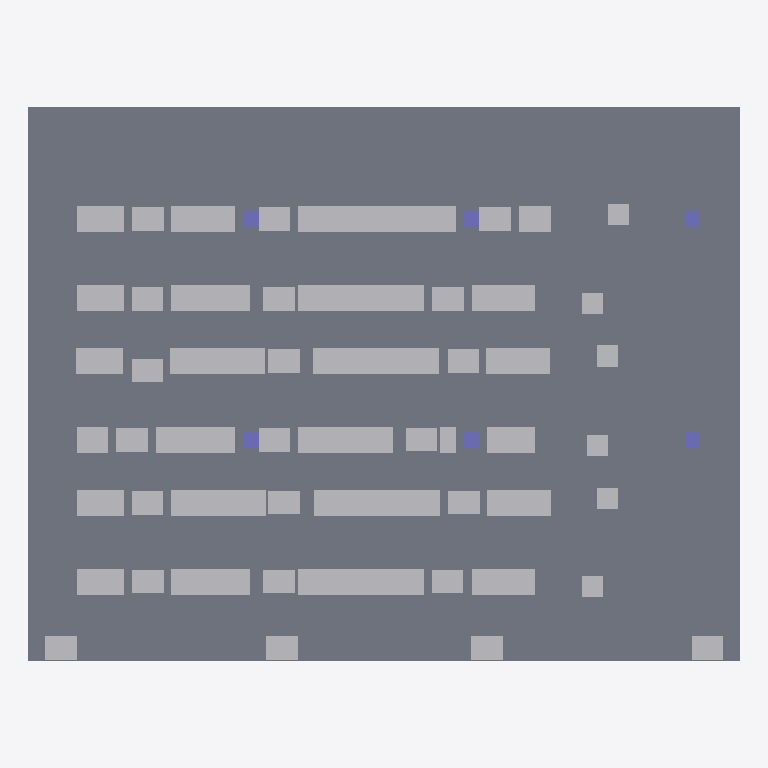
Plan cut of the same IFC building model at storey 'GroundFloor' (level 0.00 m, cut at 1.40 m), seen from above with north up, elements coloured by IFC class: 146 other elements (light grey), 6 columns (violet), 1 slab (grey). Cut surfaces are drawn darker.
Extent 27.0 m × 21.0 m × 4.3 m (x, y, z). Storeys (1): GroundFloor at 0.00 m. Elements (208): 118 IfcFurniture, 39 IfcPipeSegment, 22 IfcFlowTerminal, 16 IfcCableCarrierSegment, 6 IfcColumn, 6 IfcFlowController, 1 IfcSlab.

HEADER;
FILE_DESCRIPTION(('ViewDefinition [CoordinationView]'),'2;1');
FILE_NAME('','2026-11-26T16:19:19',(''),(''),'IfcOpenShell 0.9.0post1+b5e509b','IfcOpenShell 0.9.0post1+b5e509b','');
FILE_SCHEMA(('IFC4'));
ENDSEC;
DATA;
#1=IFCPROJECT('1oTV18cBr9GRCDzvsBhxmj',$,'DataHallProject',$,$,$,$,$,#4);
#5=IFCSITE('072GpnwLb5K8506hrFYpFq',$,'Site',$,$,$,$,$,$,$,$,$,$,$);
#6=IFCBUILDING('1pZO9P$nfAnfHn$e1uG7l2',$,'Building',$,$,$,$,$,$,$,$,$);
#7=IFCBUILDINGSTOREY('036tb52R5BaACq6ULZkInn',$,'GroundFloor',$,$,$,$,$,$,0.0);
#30=IFCSLAB('3N6egn84D6r91YPNNGlX$n',$,'Slab',$,'Floor',#29,#24,$,$);
#135=IFCFLOWTERMINAL('2F0Jq3$Db1TvQ7JKcEeA7k',$,'CRAH-02',$,'CRAH',#134,#129,$);
#165=IFCFLOWTERMINAL('0zACxmf$r6KQIE7RcMqo1q',$,'CRAH-01',$,'CRAH',#164,#159,$);
#150=IFCFLOWTERMINAL('1FeLHi6iDFLQX2Yfvh03eu',$,'CRAH-03',$,'CRAH',#149,#144,$);
#285=IFCFLOWTERMINAL('0n$mSH6_DEgBBQmpVNhkfJ',$,'CRAH-C01',$,'CRAH',#284,#279,$);
#360=IFCFLOWTERMINAL('0JIIpDmSHF_8VaFVFpyaBR',$,'CRAH-D02',$,'CRAH',#359,#354,$);
#405=IFCFLOWTERMINAL('2Q7rUsAxr87glv_EmtZJd6',$,'CRAH-E03',$,'CRAH',#404,#399,$);
#390=IFCFLOWTERMINAL('10dm_yi5T0nBR4YCo8XOHg',$,'CRAH-E02',$,'CRAH',#389,#384,$);
#435=IFCFLOWTERMINAL('3h9eoNCwv9UhaIQGEiw5Cl',$,'CRAH-F03',$,'CRAH',#434,#429,$);
#420=IFCFLOWTERMINAL('0yr5bEsUrCXA8$g5zcIazU',$,'CRAH-F01',$,'CRAH',#419,#414,$);
#180=IFCFLOWTERMINAL('01e4M1D_9EXvyhH7M1FwCK',$,'CRAH-04',$,'CRAH',#179,#174,$);
#240=IFCFLOWTERMINAL('0oq$UIfwv2PBLZ59nzUd9S',$,'CRAH-B01',$,'CRAH',#239,#234,$);
#300=IFCFLOWTERMINAL('0aIGkGam93fOwpOcJV5p8B',$,'CRAH-C02',$,'CRAH',#299,#294,$);
#345=IFCFLOWTERMINAL('3mQTUSHon24xKZkWBwYfIh',$,'CRAH-D03',$,'CRAH',#344,#339,$);
#375=IFCFLOWTERMINAL('3dwTBJjwz39x7vp5NkMAoA',$,'CRAH-E01',$,'CRAH',#374,#369,$);
#450=IFCFLOWTERMINAL('0hC76OUgz8CwrsHm6LNhkw',$,'CRAH-F02',$,'CRAH',#449,#444,$);
#195=IFCFLOWTERMINAL('3KZm$ApG10K9rLYvHmavof',$,'CRAH-A01',$,'CRAH',#194,#189,$);
#225=IFCFLOWTERMINAL('18IDM30lr2FRT5AgzS9bMJ',$,'CRAH-A02',$,'CRAH',#224,#219,$);
#255=IFCFLOWTERMINAL('1xVDZSnnD3tQ$zns2hvmxi',$,'CRAH-B02',$,'CRAH',#254,#249,$);
#270=IFCFLOWTERMINAL('2xaygGDQ1AP9zb3AEgkLAq',$,'CRAH-B03',$,'CRAH',#269,#264,$);
#210=IFCFLOWTERMINAL('11D2LoyuHEjPI9el3Pfuba',$,'CRAH-A03',$,'CRAH',#209,#204,$);
#315=IFCFLOWTERMINAL('0f6YQBcGDBnvA$huh2emSl',$,'CRAH-C03',$,'CRAH',#314,#309,$);
#330=IFCFLOWTERMINAL('3teVVpdzLEMRH1mlT9Je8p',$,'CRAH-D01',$,'CRAH',#329,#324,$);
#510=IFCFLOWCONTROLLER('3LqA5zplD4MgQ55NJKjEQV',$,'PDU-04',$,'PDU',#509,#504,$);
#465=IFCFLOWCONTROLLER('2ufI$5dKj7DBE4OLZ7VYSk',$,'PDU-01',$,'PDU',#464,#459,$);
#495=IFCFLOWCONTROLLER('2QWJUzYSbBBBxuMq_YDAvi',$,'PDU-03',$,'PDU',#494,#489,$);
#480=IFCFLOWCONTROLLER('3rFRiMu2L27vEXU6qAAX$o',$,'PDU-02',$,'PDU',#479,#474,$);
#525=IFCFLOWCONTROLLER('3PKVwrrAz2UQ8iNUOT8uRZ',$,'PDU-05',$,'PDU',#524,#519,$);
#540=IFCFLOWCONTROLLER('3d9XxXibr1IBriCZyXK7Xw',$,'PDU-06',$,'PDU',#539,#534,$);
#570=IFCFURNITURE('0RgXVoJ3vBvu11QUZqeukO',$,'Rack-A-2',$,'Rack',#569,#564,$,$);
#585=IFCFURNITURE('0YjLfg8RDCmfd1F75ILVnf',$,'Rack-A-3',$,'Rack',#584,#579,$,$);
#600=IFCFURNITURE('3o4pqX1CLD89P1oGAdxLbS',$,'Rack-A-4',$,'Rack',#599,#594,$,$);
#630=IFCFURNITURE('0riH67zx5EzRcelzDEDXWJ',$,'Rack-A-6',$,'Rack',#629,#624,$,$);
#615=IFCFURNITURE('2GTpG19Qn04R6P_1kWiCyg',$,'Rack-A-5',$,'Rack',#614,#609,$,$);
#645=IFCFURNITURE('3miuh9A_L1GwJEuhJQsThF',$,'Rack-A-7',$,'Rack',#644,#639,$,$);
#675=IFCFURNITURE('28$M0ABqz5uevpmyVTnjim',$,'Rack-A-9',$,'Rack',#674,#669,$,$);
#705=IFCFURNITURE('3L0Pn9GMH9Iu5qwQOnXcv2',$,'Rack-A-11',$,'Rack',#704,#699,$,$);
#720=IFCFURNITURE('1oxYWEQpX9jAVR_K2uYk8M',$,'Rack-A-12',$,'Rack',#719,#714,$,$);
#735=IFCFURNITURE('1lwTndzDn1_xKDJYFDe0kv',$,'Rack-A-13',$,'Rack',#734,#729,$,$);
#750=IFCFURNITURE('2I3RYrGJb9GvLfKHhBXErd',$,'Rack-A-14',$,'Rack',#749,#744,$,$);
#780=IFCFURNITURE('01TOkxrHn5mQmpaEA1Pkex',$,'Rack-A-16',$,'Rack',#779,#774,$,$);
#810=IFCFURNITURE('3oyeApmdD44RJPFpzFPmCE',$,'Rack-A-18',$,'Rack',#809,#804,$,$);
#825=IFCFURNITURE('3kdcvybcD9g9xFV3r1ux7g',$,'Rack-A-19',$,'Rack',#824,#819,$,$);
#840=IFCFURNITURE('2lPhY9NTz2fBD78Qgqir3E',$,'Rack-A-20',$,'Rack',#839,#834,$,$);
#885=IFCFURNITURE('3kaNaSMuX0xw6SeJlpYb8m',$,'Rack-B-23',$,'Rack',#884,#879,$,$);
#870=IFCFURNITURE('3u3af_YFn6Hw3KMXFzGjD6',$,'Rack-B-22',$,'Rack',#869,#864,$,$);
#900=IFCFURNITURE('2_9impdTf4MQEX0Llvf5eZ',$,'Rack-B-24',$,'Rack',#899,#894,$,$);
#915=IFCFURNITURE('077E3kZe1FBB5A5xjB1APU',$,'Rack-B-25',$,'Rack',#914,#909,$,$);
#945=IFCFURNITURE('3NLbOnmHP1iv4hbFic9i3T',$,'Rack-B-27',$,'Rack',#944,#939,$,$);
#930=IFCFURNITURE('1umUBxHezD$Pdlf8jW_Rsm',$,'Rack-B-26',$,'Rack',#929,#924,$,$);
#975=IFCFURNITURE('3mbpiXdO55oenN4UuF6$B4',$,'Rack-B-29',$,'Rack',#974,#969,$,$);
#1005=IFCFURNITURE('15BiLvhPPBFORb99_BfWIF',$,'Rack-B-31',$,'Rack',#1004,#999,$,$);
#1035=IFCFURNITURE('2pJHTAUhvBygE2aj8QsFtY',$,'Rack-B-33',$,'Rack',#1034,#1029,$,$);
#1020=IFCFURNITURE('08OX5b7D143Pcj7qn$De5r',$,'Rack-B-32',$,'Rack',#1019,#1014,$,$);
#1050=IFCFURNITURE('1M7FM5g2j3UvaAMbope0Pz',$,'Rack-B-34',$,'Rack',#1049,#1044,$,$);
#1095=IFCFURNITURE('2ma$rjS6f5me3ofo0em5CI',$,'Rack-B-37',$,'Rack',#1094,#1089,$,$);
#1080=IFCFURNITURE('2ccLPPHy96UwI9hTvh$Yq_',$,'Rack-B-36',$,'Rack',#1079,#1074,$,$);
#1125=IFCFURNITURE('15V7lZkKf98ho5LLUhjhK2',$,'Rack-B-39',$,'Rack',#1124,#1119,$,$);
#1110=IFCFURNITURE('1uAlJ8AYj3DhNejhndkmpR',$,'Rack-B-38',$,'Rack',#1109,#1104,$,$);
#1140=IFCFURNITURE('1ppozLn1b6aufTH37I22RR',$,'Rack-B-40',$,'Rack',#1139,#1134,$,$);
#1155=IFCFURNITURE('2MxZjLt6H07vPyhgury0Ht',$,'Rack-B-41',$,'Rack',#1154,#1149,$,$);
#1185=IFCFURNITURE('1TNTVF$5z4IgXDcY7jV8CP',$,'Rack-C-43',$,'Rack',#1184,#1179,$,$);
#1215=IFCFURNITURE('2JU01OEZjFZutUSpfl4tJS',$,'Rack-C-45',$,'Rack',#1214,#1209,$,$);
#1245=IFCFURNITURE('1UXPSsNJH7nA20cvHP9xZs',$,'Rack-C-47',$,'Rack',#1244,#1239,$,$);
#1230=IFCFURNITURE('3PwCTm08X1C9BloruV7fWU',$,'Rack-C-46',$,'Rack',#1229,#1224,$,$);
#1275=IFCFURNITURE('1iIDM8T2TCnv4vsM$KKK6w',$,'Rack-C-49',$,'Rack',#1274,#1269,$,$);
#1260=IFCFURNITURE('2$$WsNA811OuFv1a3vKzwZ',$,'Rack-C-48',$,'Rack',#1259,#1254,$,$);
#1305=IFCFURNITURE('2pLhzauqHDLfKIIVp33$Vm',$,'Rack-C-51',$,'Rack',#1304,#1299,$,$);
#1335=IFCFURNITURE('32mQsYfinEWeGJwQXsT2g4',$,'Rack-C-53',$,'Rack',#1334,#1329,$,$);
#1320=IFCFURNITURE('2lrtXH4PfC0xcVdK6SUvzs',$,'Rack-C-52',$,'Rack',#1319,#1314,$,$);
#1365=IFCFURNITURE('0zYmtgUqj91Q8a9u2MXCH6',$,'Rack-C-55',$,'Rack',#1364,#1359,$,$);
#1350=IFCFURNITURE('19f1XeKRPBlP1dYShBO1N2',$,'Rack-C-54',$,'Rack',#1349,#1344,$,$);
#1380=IFCFURNITURE('0$c8llHGL369IwqXu$sAT_',$,'Rack-C-56',$,'Rack',#1379,#1374,$,$);
#1395=IFCFURNITURE('1$N58VewrB0BOb$phEe0hc',$,'Rack-C-57',$,'Rack',#1394,#1389,$,$);
#1410=IFCFURNITURE('3LxtvZOXv2husjA0QoQ2I3',$,'Rack-C-58',$,'Rack',#1409,#1404,$,$);
#1440=IFCFURNITURE('05$hH_Rtz1Thq_NjAfKIAC',$,'Rack-D-60',$,'Rack',#1439,#1434,$,$);
#1455=IFCFURNITURE('1vHxeYAG93TeexFk70CzP3',$,'Rack-D-61',$,'Rack',#1454,#1449,$,$);
#1485=IFCFURNITURE('20v9GrPnD7mP3xh0UmiO3R',$,'Rack-D-63',$,'Rack',#1484,#1479,$,$);
#1470=IFCFURNITURE('0K35fKJWT378giWjLDd4pp',$,'Rack-D-62',$,'Rack',#1469,#1464,$,$);
#1500=IFCFURNITURE('2s0Cu6o1576ewkcE$ed3Xb',$,'Rack-D-64',$,'Rack',#1499,#1494,$,$);
#1515=IFCFURNITURE('0U7NWRpZj2ZOl$AudAsh0z',$,'Rack-D-65',$,'Rack',#1514,#1509,$,$);
#1545=IFCFURNITURE('0ze47OlgLDzPHVeYDHx$3I',$,'Rack-D-67',$,'Rack',#1544,#1539,$,$);
#1575=IFCFURNITURE('0tLcvTa$zDZxMlwxexltlg',$,'Rack-D-69',$,'Rack',#1574,#1569,$,$);
#1590=IFCFURNITURE('2YVpHj2R98qgz1aFb$2mH_',$,'Rack-D-70',$,'Rack',#1589,#1584,$,$);
#1605=IFCFURNITURE('1eIFrlRiT4PQKjVKNkxrJG',$,'Rack-D-71',$,'Rack',#1604,#1599,$,$);
#1620=IFCFURNITURE('0ziI4ws1TEe8c3CLQKKSeU',$,'Rack-D-72',$,'Rack',#1619,#1614,$,$);
#1650=IFCFURNITURE('03HZcbjfjB8v$mhvXq1eCY',$,'Rack-D-74',$,'Rack',#1649,#1644,$,$);
#1665=IFCFURNITURE('0jy3dF9Rb5qBetE19wVp$s',$,'Rack-D-75',$,'Rack',#1664,#1659,$,$);
#1695=IFCFURNITURE('0BzGxAIHj4LBtQ5hmyO8sn',$,'Rack-D-77',$,'Rack',#1694,#1689,$,$);
#1680=IFCFURNITURE('0GpS9o3gnFVPsz8wke63sm',$,'Rack-D-76',$,'Rack',#1679,#1674,$,$);
#1710=IFCFURNITURE('2fBtGWDcTFNOpBmncq_pt6',$,'Rack-D-78',$,'Rack',#1709,#1704,$,$);
#1725=IFCFURNITURE('1LfNfyVuTEDu$MCoAtb$uZ',$,'Rack-D-79',$,'Rack',#1724,#1719,$,$);
#1755=IFCFURNITURE('1R7wBWv_H4zvoBdYvDlLeO',$,'Rack-E-81',$,'Rack',#1754,#1749,$,$);
#1770=IFCFURNITURE('1WZkO720r7ner8dl9Gkh6S',$,'Rack-E-82',$,'Rack',#1769,#1764,$,$);
#1785=IFCFURNITURE('2RTXfMGiT13OEKg3cFsabD',$,'Rack-E-83',$,'Rack',#1784,#1779,$,$);
#1800=IFCFURNITURE('244ktf7W1ArhWyaBCXNSbM',$,'Rack-E-84',$,'Rack',#1799,#1794,$,$);
#1815=IFCFURNITURE('00_iW6FcLFJvOImJqNM69L',$,'Rack-E-85',$,'Rack',#1814,#1809,$,$);
#1830=IFCFURNITURE('0esJuyyGf9GB4bq0umoD5E',$,'Rack-E-86',$,'Rack',#1829,#1824,$,$);
#1890=IFCFURNITURE('2rrvZtBzf6h8vKsYB3Kg$c',$,'Rack-E-90',$,'Rack',#1889,#1884,$,$);
#1860=IFCFURNITURE('2DHFYZ_TzEqO2yx7CbY7Ml',$,'Rack-E-88',$,'Rack',#1859,#1854,$,$);
#1920=IFCFURNITURE('39HxMNb_f9W9J_xliri3qR',$,'Rack-E-92',$,'Rack',#1919,#1914,$,$);
#1905=IFCFURNITURE('2xI4ciworBcQrw0n4JyZmg',$,'Rack-E-91',$,'Rack',#1904,#1899,$,$);
#1935=IFCFURNITURE('0c4WK8D$z3J9uKKdiqNaRR',$,'Rack-E-93',$,'Rack',#1934,#1929,$,$);
#1965=IFCFURNITURE('2PDoG9pQv4oOhxc2O4kxgO',$,'Rack-E-95',$,'Rack',#1964,#1959,$,$);
#1995=IFCFURNITURE('2de9tSh1f6C9tgv6DfH7ch',$,'Rack-E-97',$,'Rack',#1994,#1989,$,$);
#2025=IFCFURNITURE('3IiujIsjjAd8QVmVggW2Zu',$,'Rack-E-99',$,'Rack',#2024,#2019,$,$);
#2010=IFCFURNITURE('3c98FOVlb1yAaycLSgtQ_N',$,'Rack-E-98',$,'Rack',#2009,#2004,$,$);
#2055=IFCFURNITURE('21iHPCRvv4GxUUncoAVWjP',$,'Rack-F-101',$,'Rack',#2054,#2049,$,$);
#2085=IFCFURNITURE('1V3RWootv9IwPLTWWMzxtL',$,'Rack-F-103',$,'Rack',#2084,#2079,$,$);
#2070=IFCFURNITURE('0qHzeY44n3JgC_MfvfUbm3',$,'Rack-F-102',$,'Rack',#2069,#2064,$,$);
#2100=IFCFURNITURE('3o_uGVOffEjuxy2qYA8pav',$,'Rack-F-104',$,'Rack',#2099,#2094,$,$);
#2115=IFCFURNITURE('0LUCZXMqL4evxledRJH9Gl',$,'Rack-F-105',$,'Rack',#2114,#2109,$,$);
#2130=IFCFURNITURE('1ddv2VOCnF1B_6xy7DXvri',$,'Rack-F-106',$,'Rack',#2129,#2124,$,$);
#2145=IFCFURNITURE('0Ch_zHOSr6KQuR_5psND_g',$,'Rack-F-107',$,'Rack',#2144,#2139,$,$);
#2175=IFCFURNITURE('24lOES3D5CohSqdtraib9_',$,'Rack-F-109',$,'Rack',#2174,#2169,$,$);
#2190=IFCFURNITURE('0NfiNhGOnF4OQTK0PoYIeO',$,'Rack-F-110',$,'Rack',#2189,#2184,$,$);
#2220=IFCFURNITURE('3mVrGg$j9FmQxE3z8lhL7U',$,'Rack-F-112',$,'Rack',#2219,#2214,$,$);
#2205=IFCFURNITURE('0Dtoj_wDX5Henab2v2EAXr',$,'Rack-F-111',$,'Rack',#2204,#2199,$,$);
#2250=IFCFURNITURE('2hG$DkpnfF5BOn90uUYJSL',$,'Rack-F-114',$,'Rack',#2249,#2244,$,$);
#2280=IFCFURNITURE('3jRqqjRMP1TedcA8i55h3Z',$,'Rack-F-116',$,'Rack',#2279,#2274,$,$);
#2265=IFCFURNITURE('31OZEFThv0nwQz4Ch9SNqU',$,'Rack-F-115',$,'Rack',#2264,#2259,$,$);
#2310=IFCFURNITURE('176GlqUuP6yA4XNQPu2Kzy',$,'Rack-F-118',$,'Rack',#2309,#2304,$,$);
#2295=IFCFURNITURE('3mXEIbVur0IP_4fBfsPBdQ',$,'Rack-F-117',$,'Rack',#2294,#2289,$,$);
#555=IFCFURNITURE('1peKg4VqrB3etjlLPy7$hZ',$,'Rack-A-1',$,'Rack',#554,#549,$,$);
#660=IFCFURNITURE('2VuAOkRnDBIhso19UmyEIp',$,'Rack-A-8',$,'Rack',#659,#654,$,$);
#690=IFCFURNITURE('2LfqUYI6D7$RMsRflly2xx',$,'Rack-A-10',$,'Rack',#689,#684,$,$);
#765=IFCFURNITURE('0isTtA9SP1Pw_$P2XzhpeG',$,'Rack-A-15',$,'Rack',#764,#759,$,$);
#795=IFCFURNITURE('1Auv3G2j53mPGXQIZ3BF9V',$,'Rack-A-17',$,'Rack',#794,#789,$,$);
#855=IFCFURNITURE('3ylIg_z0TEeBNXqV0AkrET',$,'Rack-B-21',$,'Rack',#854,#849,$,$);
#960=IFCFURNITURE('3VM8PKnSTChfNU29BATBI6',$,'Rack-B-28',$,'Rack',#959,#954,$,$);
#990=IFCFURNITURE('1xAd7_QU5Bngqt3Dg2aiAU',$,'Rack-B-30',$,'Rack',#989,#984,$,$);
#1065=IFCFURNITURE('1IbzOmjZn4$hbZAjVmgA1A',$,'Rack-B-35',$,'Rack',#1064,#1059,$,$);
#1170=IFCFURNITURE('3VcdhzZ1vAOwDI_PGqxcA2',$,'Rack-C-42',$,'Rack',#1169,#1164,$,$);
#1200=IFCFURNITURE('2iLNEhxQH0aegwDLwQm2Mx',$,'Rack-C-44',$,'Rack',#1199,#1194,$,$);
#1290=IFCFURNITURE('0ZXOIKbRDDzx4S0KIpNnwt',$,'Rack-C-50',$,'Rack',#1289,#1284,$,$);
#1425=IFCFURNITURE('03QaW3heL6nRa8TGdH4Wj5',$,'Rack-D-59',$,'Rack',#1424,#1419,$,$);
#1530=IFCFURNITURE('0EmcTQe9PEaBrLoeOuhJqY',$,'Rack-D-66',$,'Rack',#1529,#1524,$,$);
#1560=IFCFURNITURE('3GiJMWwATFhh0cQFoYVGOh',$,'Rack-D-68',$,'Rack',#1559,#1554,$,$);
#1635=IFCFURNITURE('0Jo_z3GML1E8fF$vwrORlT',$,'Rack-D-73',$,'Rack',#1634,#1629,$,$);
#1740=IFCFURNITURE('0acYT9mDnAzgNsTxxo31Ie',$,'Rack-E-80',$,'Rack',#1739,#1734,$,$);
#1845=IFCFURNITURE('0rt8BSmI114PuYF4Yf$Q7C',$,'Rack-E-87',$,'Rack',#1844,#1839,$,$);
#1875=IFCFURNITURE('1S3CLI5pPBqOgoJylHEkSs',$,'Rack-E-89',$,'Rack',#1874,#1869,$,$);
#1950=IFCFURNITURE('3Rv4CN6zP2evj1w3CKKMNh',$,'Rack-E-94',$,'Rack',#1949,#1944,$,$);
#1980=IFCFURNITURE('2d55ibofb5SO_3mARo0UUC',$,'Rack-E-96',$,'Rack',#1979,#1974,$,$);
#2040=IFCFURNITURE('2h002opCjE2gzHgcPuGBBV',$,'Rack-F-100',$,'Rack',#2039,#2034,$,$);
#2160=IFCFURNITURE('3QivT1mzbAOuA7dBaxj4RE',$,'Rack-F-108',$,'Rack',#2159,#2154,$,$);
#2235=IFCFURNITURE('1D7I1pf7T7eRR$Mc6jOxrx',$,'Rack-F-113',$,'Rack',#2234,#2229,$,$);
#45=IFCCOLUMN('2AMxhCjhX9gPJVowPB6YaN',$,'Column-1',$,'Column',#44,#39,$,$);
#60=IFCCOLUMN('1c6wI$DiH5fgAC9SjWqzGS',$,'Column-2',$,'Column',#59,#54,$,$);
#105=IFCCOLUMN('1iOTzKf7H5wOcIFLurGLSt',$,'Column-5',$,'Column',#104,#99,$,$);
#90=IFCCOLUMN('3zu3GW1I58IBqM2qpA3PKB',$,'Column-4',$,'Column',#89,#84,$,$);
#75=IFCCOLUMN('2Rk9VKeZX4WfXT9FbYtnhl',$,'Column-3',$,'Column',#74,#69,$,$);
#120=IFCCOLUMN('0TtWEfJKz65BJERxkWc2ld',$,'Column-6',$,'Column',#119,#114,$,$);
ENDSEC;
